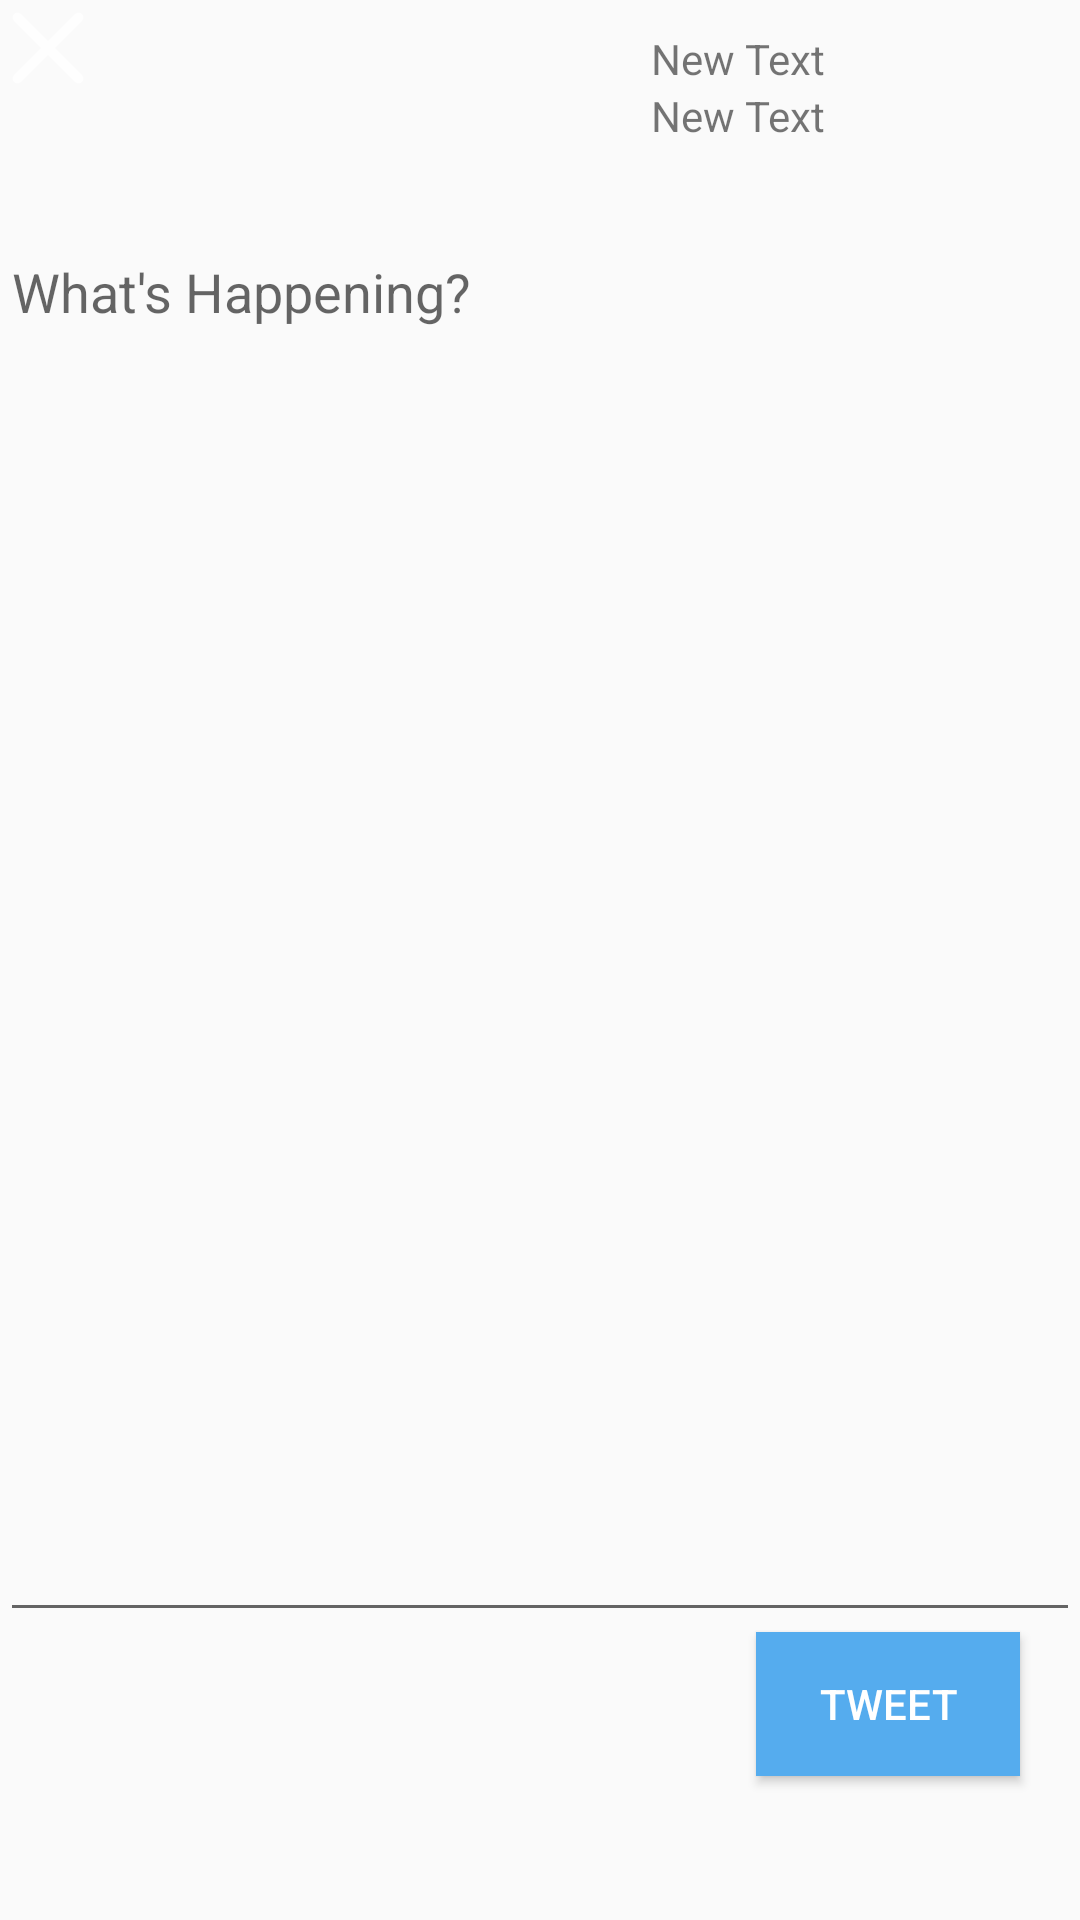

Here is an Android app screen rendered from its layout file. Give the layout XML and the strings, colors and styles it references.
<!-- AndroidManifest.xml: application theme AppTheme -->
<!-- res/layout/activity_compose.xml -->
<?xml version="1.0" encoding="utf-8"?>
<RelativeLayout xmlns:android="http://schemas.android.com/apk/res/android"
    xmlns:tools="http://schemas.android.com/tools"
    android:orientation="vertical"
    android:layout_width="match_parent"
    android:layout_height="match_parent">

    <LinearLayout
        android:layout_width="wrap_content"
        android:layout_height="wrap_content"
        android:id="@+id/llComposeHeader"
        android:layout_alignParentRight="true">

        <LinearLayout
            android:layout_width="wrap_content"
            android:layout_height="wrap_content"
            android:orientation="vertical"
            android:layout_marginTop="10dp"
            android:layout_marginRight="10dp">

            <TextView
                android:layout_width="wrap_content"
                android:layout_height="wrap_content"
                android:text="New Text"
                android:id="@+id/tvName"
                android:layout_toLeftOf="@+id/ivProfileImage" />

            <TextView
                android:layout_width="wrap_content"
                android:layout_height="wrap_content"
                android:text="New Text"
                android:id="@+id/tvScreenName"
                android:layout_toLeftOf="@+id/ivProfileImage"
                android:layout_below="@+id/tvName"/>
        </LinearLayout>

        <ImageView
            android:layout_width="75dp"
            android:layout_height="75dp"
            android:id="@+id/ivProfileImage"
            android:padding="6dp"
            tools:src="@drawable/ic_launcher" />

    </LinearLayout>

    <EditText
        android:layout_width="wrap_content"
        android:layout_height="wrap_content"
        android:id="@+id/etStatus"
        android:hint="@string/status"
        android:layout_below="@+id/llComposeHeader"
        android:layout_above="@+id/btTweet"
        android:layout_alignRight="@+id/llComposeHeader"
        android:layout_alignEnd="@+id/llComposeHeader"
        android:layout_alignParentLeft="true"
        android:layout_alignParentStart="true"
        android:gravity="top"/>

    <Button
        android:layout_width="wrap_content"
        android:layout_height="wrap_content"
        android:text="@string/tweet"
        android:textColor="#fff"
        android:id="@+id/btTweet"
        android:layout_marginBottom="48dp"
        android:onClick="onTweet"
        android:background="#55acee"
        android:layout_alignParentBottom="true"
        android:layout_alignParentRight="true"
        android:layout_alignParentEnd="true"
        android:layout_marginRight="20dp"/>

    <TextView
        android:layout_width="wrap_content"
        android:layout_height="wrap_content"
        tools:text="Count"
        android:id="@+id/tvCount"
        android:layout_toLeftOf="@+id/btTweet"
        android:layout_below="@+id/etStatus"
        android:layout_marginTop="20dp"
        android:layout_marginRight="10dp"/>

    <ImageView
        android:layout_width="wrap_content"
        android:layout_height="wrap_content"
        android:id="@+id/ivX"
        android:src="@drawable/ic_x_icon"
        android:layout_alignParentTop="true"
        android:layout_alignParentLeft="true"
        android:layout_alignParentStart="true"
        android:onClick="onXReturn"/>
</RelativeLayout>
<!-- resources referenced by this layout -->
<resources>
  <!-- drawable ic_x_icon: png bitmap (drawable-hdpi, 531 bytes) -->
  <string name="status">What\'s Happening?</string>
  <string name="tweet">TWEET</string>
  <style name="AppTheme" parent="AppBaseTheme">
          
      </style>
  <style name="AppBaseTheme" parent="Theme.AppCompat.Light.DarkActionBar">
          
      </style>
</resources>
